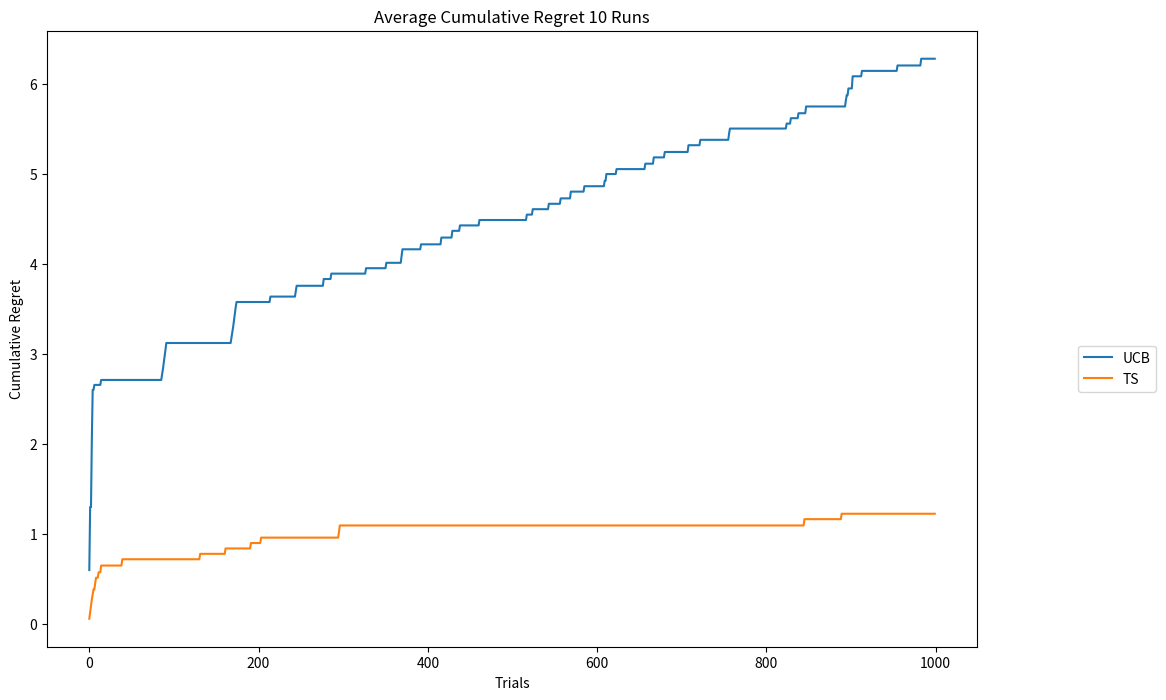

The matplotlib source for this figure:
import numpy as np 
import matplotlib.pyplot as plt 
import pandas as pd
from scipy import stats
from scipy.stats import beta
import random

class MAB_ucb:

    def __init__(self, k, c):
        self.steps = 1
        self.counts = np.zeros(k)
        self.k = k
        self.c = c
    
    def initialize(self,k):
      self.steps = 1
      self.counts = np.zeros(k)
        
    def select_arm(self, k_reward, counts):
        if self.steps <= self.k:
            arm = self.steps - 1
        else:
            arm = np.argmax(k_reward/counts + self.c * np.sqrt(
                (np.log(self.steps)) / self.counts))
        return arm
    
    def update(self,arm):
        self.steps += 1
        self.counts[arm] += 1
        
        
        
        
class MAB_thompson:
  
  def __init__(self, k):
    self.counts = np.zeros(k)
    self.S = np.ones(k)
    self.F = np.ones(k)
    return

  def initialize(self, k):
        self.counts = np.zeros(k)
        self.a = np.ones(k)
        self.b = np.ones(k)
        return

  def select_arm(self):
    parameters = zip(self.S, self.F)
    draws = [beta.rvs(i[0], i[1], size = 1) for i in parameters]
    return draws.index(max(draws))

  def update(self, arm, reward):
      self.counts[arm] += 1
      self.S[arm] += reward
      self.F[arm] += (1-reward)
      return



class BernoulliArm():
    def __init__(self, p):
        self.p = p
    
    def draw(self):
        if random.random() > self.p:
            return 0
        else:
            return 1

class BernoulliBandit:
    def __init__(self, theta):
        self.k = len(theta)
        self.sub_optimality = np.max(theta) - theta
        self.arms = list(map(lambda m: BernoulliArm(m), mu))

    def draw(self, i):
        return self.arms[i].draw()

    def regret(self, i):
        return self.sub_optimality[i]

        

def run_algo_UCB(algo, bandit, rewards, N, runs):
  cumulative_rewards = np.zeros(runs)
  cumulative_regret = np.zeros(runs)
  for sim in range(N):
    algo.initialize(bandit.k)
    new_c_rewards = np.zeros(runs)
    new_c_regrets = np.zeros(runs)
    counts = np.zeros(bandit.k)
    for t in range(runs):
      chosen_arm = algo.select_arm(rewards, counts)
      counts[chosen_arm] += 1
      reward = bandit.draw(chosen_arm)
      regret = bandit.regret(chosen_arm)
      if t == 0:
        new_c_rewards[t] = reward
        new_c_regrets[t] = regret
      else:
        new_c_rewards[t] = new_c_rewards[t-1] + reward
        new_c_regrets[t] = new_c_regrets[t-1] + regret
      rewards[chosen_arm] += reward
      algo.update(chosen_arm)
        
    cumulative_rewards += new_c_rewards
    cumulative_regret += new_c_regrets
    
  return [cumulative_rewards/N, cumulative_regret/N]
  
  
  
def run_algo_TS(algo, bandit, N, runs):
    cumulative_rewards = np.zeros(runs)
    cumulative_regret = np.zeros(runs)
    for sim in range(N):
        algo.initialize(bandit.k)
        new_c_rewards = np.zeros(runs)
        new_c_regrets = np.zeros(runs)
        for t in range(runs):
           chosen_arm = algo.select_arm()
           reward = bandit.draw(chosen_arm)
           regret = bandit.regret(chosen_arm)
           if t == 0:
             new_c_rewards[t] = reward
             new_c_regrets[t] = regret
           else:
             new_c_rewards[t] = new_c_rewards[t-1] + reward
             new_c_regrets[t] = new_c_regrets[t-1] + regret
           algo.update(chosen_arm, reward)

        cumulative_rewards += new_c_rewards
        cumulative_regret += new_c_regrets
    
    return [cumulative_rewards/N, cumulative_regret/N]
    
    
    
N = 10
runs = 1000

mu = [0.3, 0.2, 0.9, 0.15, 0.35]
#arms = list(map(lambda m: BernoulliArm(m), mu))
bandit = BernoulliBandit(mu)

rewards_UCB = np.zeros(len(mu))
c_ucb = 0.5

UCB = MAB_ucb(len(mu), c_ucb)
results_UCB = run_algo_UCB(UCB, bandit, rewards_UCB, N, runs)

TS = MAB_thompson(len(mu))
results_TS = run_algo_TS(TS, bandit, N, runs)

cumulative_regret_UCB = results_UCB[1]
cumulative_regret_TS = results_TS[1]


plt.figure(figsize=(12,8))
plt.plot(cumulative_regret_UCB, label = 'UCB')
plt.plot(cumulative_regret_TS, label = 'TS')
plt.legend(bbox_to_anchor=(1.2, 0.5))
plt.xlabel("Trials")
plt.ylabel("Cumulative Regret")
plt.title("Average Cumulative Regret " 
          + str(N) + " Runs")
#plt.show()
plt.savefig('mab_test.pdf')
